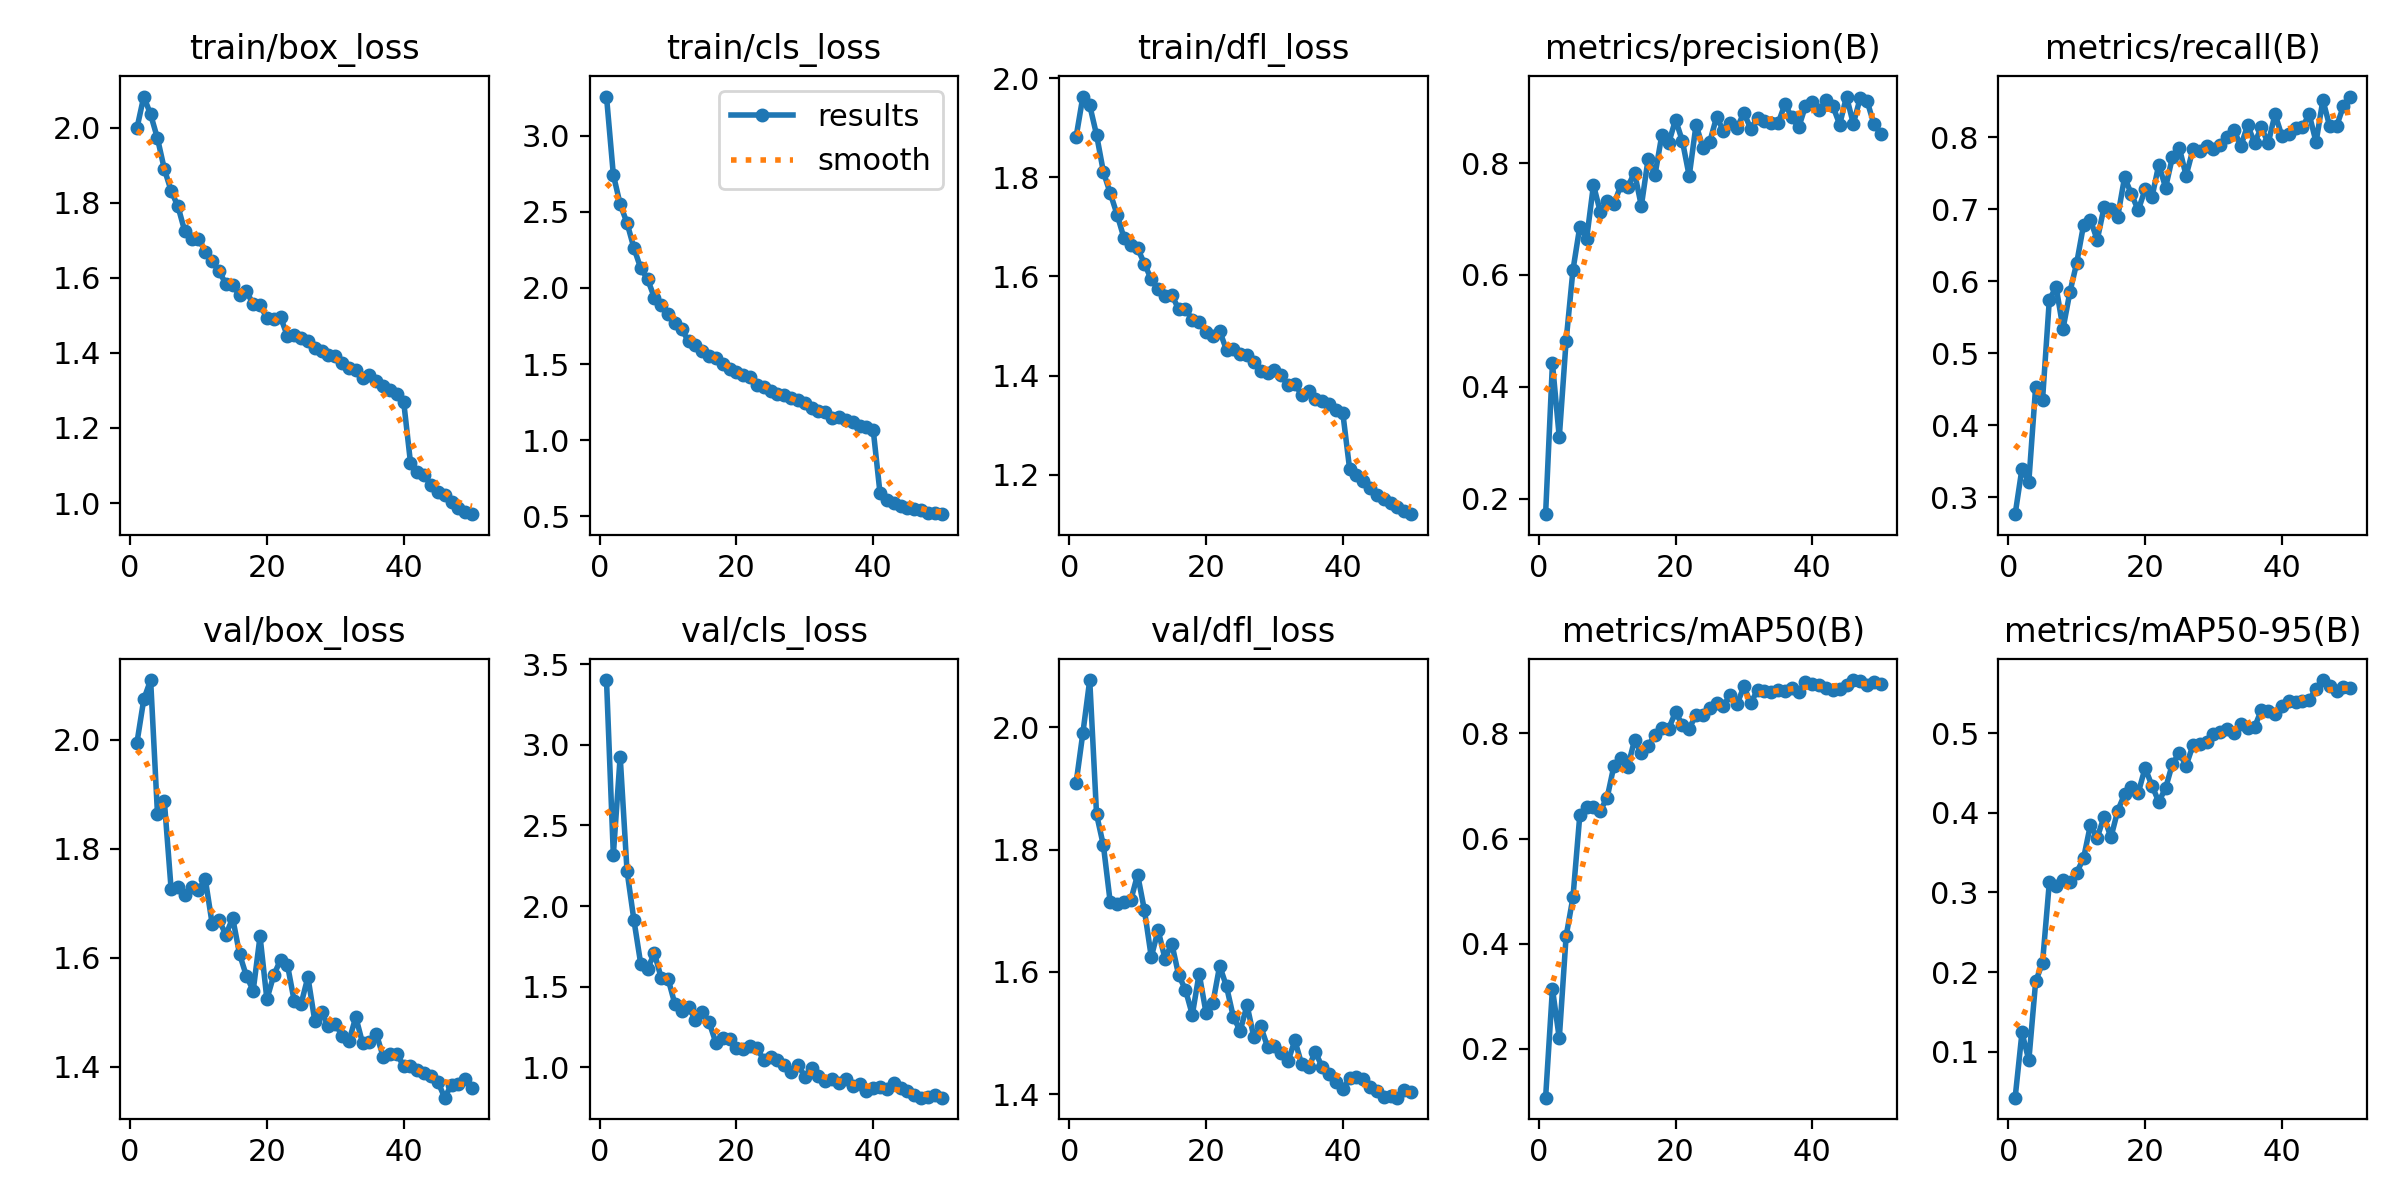

Source data for this figure (header and first rows):
epoch, time, train/box_loss, train/cls_loss, train/dfl_loss, metrics/precision(B), metrics/recall(B), metrics/mAP50(B), metrics/mAP50-95(B), val/box_loss, val/cls_loss, val/dfl_loss, lr/pg0, lr/pg1, lr/pg2
1, 194.7, 1.998, 3.256, 1.881, 0.1725, 0.2763, 0.1074, 0.04232, 1.995, 3.402, 1.908, 0.0005548, 0.0005548, 0.0005548
2, 382.5, 2.083, 2.743, 1.963, 0.4421, 0.3397, 0.3143, 0.1242, 2.075, 2.317, 1.991, 0.001088, 0.001088, 0.001088
3, 568.7, 2.035, 2.549, 1.945, 0.3099, 0.3214, 0.2203, 0.08915, 2.11, 2.928, 2.077, 0.0016, 0.0016, 0.0016
4, 754.3, 1.971, 2.427, 1.886, 0.4824, 0.4534, 0.4143, 0.1883, 1.865, 2.218, 1.858, 0.001568, 0.001568, 0.001568
5, 942.9, 1.89, 2.263, 1.811, 0.6086, 0.4345, 0.4881, 0.2115, 1.889, 1.916, 1.807, 0.001535, 0.001535, 0.001535
6, 1133, 1.831, 2.13, 1.768, 0.6863, 0.5744, 0.6442, 0.3127, 1.726, 1.643, 1.714, 0.001502, 0.001502, 0.001502
7, 1318, 1.79, 2.057, 1.725, 0.6647, 0.5918, 0.6594, 0.3086, 1.729, 1.611, 1.711, 0.001469, 0.001469, 0.001469
8, 1503, 1.723, 1.937, 1.678, 0.7608, 0.5339, 0.6593, 0.3157, 1.715, 1.707, 1.714, 0.001436, 0.001436, 0.001436
9, 1688, 1.703, 1.888, 1.663, 0.7126, 0.5844, 0.6532, 0.3128, 1.73, 1.555, 1.717, 0.001403, 0.001403, 0.001403
10, 1873, 1.705, 1.826, 1.656, 0.732, 0.6252, 0.6776, 0.325, 1.725, 1.55, 1.759, 0.00137, 0.00137, 0.00137
11, 2058, 1.67, 1.767, 1.626, 0.7267, 0.6778, 0.7388, 0.3429, 1.744, 1.392, 1.701, 0.001337, 0.001337, 0.001337
12, 2249, 1.644, 1.728, 1.594, 0.7604, 0.6853, 0.7532, 0.3844, 1.662, 1.347, 1.624, 0.001304, 0.001304, 0.001304
13, 2440, 1.617, 1.649, 1.574, 0.757, 0.6572, 0.7357, 0.3689, 1.669, 1.374, 1.668, 0.001271, 0.001271, 0.001271
14, 2628, 1.584, 1.623, 1.561, 0.783, 0.7026, 0.7869, 0.3949, 1.642, 1.292, 1.622, 0.001238, 0.001238, 0.001238
15, 2821, 1.58, 1.587, 1.562, 0.7233, 0.7001, 0.7628, 0.369, 1.673, 1.341, 1.646, 0.001205, 0.001205, 0.001205
16, 3017, 1.554, 1.553, 1.534, 0.8081, 0.6897, 0.7764, 0.4026, 1.607, 1.281, 1.595, 0.001172, 0.001172, 0.001172
17, 3203, 1.563, 1.539, 1.534, 0.779, 0.7442, 0.7972, 0.4234, 1.567, 1.151, 1.571, 0.001139, 0.001139, 0.001139
18, 3391, 1.53, 1.499, 1.513, 0.8504, 0.7209, 0.8102, 0.4319, 1.54, 1.181, 1.53, 0.001106, 0.001106, 0.001106
19, 3587, 1.526, 1.465, 1.509, 0.8356, 0.6985, 0.8089, 0.425, 1.639, 1.175, 1.597, 0.001073, 0.001073, 0.001073
20, 3782, 1.493, 1.448, 1.488, 0.8776, 0.7274, 0.8405, 0.4564, 1.524, 1.122, 1.533, 0.00104, 0.00104, 0.00104
21, 3976, 1.49, 1.428, 1.48, 0.8394, 0.7165, 0.8162, 0.4342, 1.568, 1.112, 1.548, 0.001007, 0.001007, 0.001007
22, 4171, 1.495, 1.414, 1.49, 0.7767, 0.7617, 0.8091, 0.4139, 1.596, 1.129, 1.61, 0.0009739, 0.0009739, 0.0009739
23, 4365, 1.444, 1.361, 1.452, 0.8686, 0.73, 0.8356, 0.431, 1.588, 1.122, 1.576, 0.0009409, 0.0009409, 0.0009409
24, 4560, 1.448, 1.352, 1.453, 0.8277, 0.7723, 0.8341, 0.4616, 1.52, 1.043, 1.526, 0.0009078, 0.0009078, 0.0009078
25, 4750, 1.439, 1.324, 1.443, 0.8375, 0.7853, 0.8491, 0.4749, 1.515, 1.067, 1.503, 0.0008748, 0.0008748, 0.0008748
26, 4949, 1.432, 1.304, 1.441, 0.882, 0.7466, 0.8583, 0.4593, 1.565, 1.044, 1.546, 0.0008418, 0.0008418, 0.0008418
27, 5157, 1.413, 1.295, 1.428, 0.858, 0.7831, 0.8521, 0.4846, 1.484, 1.015, 1.493, 0.0008088, 0.0008088, 0.0008088
28, 5364, 1.404, 1.276, 1.41, 0.8718, 0.7814, 0.8731, 0.4859, 1.5, 0.968, 1.511, 0.0007758, 0.0007758, 0.0007758
29, 5548, 1.393, 1.262, 1.406, 0.8633, 0.7879, 0.8557, 0.4889, 1.474, 1.016, 1.478, 0.0007428, 0.0007428, 0.0007428
30, 5731, 1.392, 1.246, 1.412, 0.8896, 0.7839, 0.8891, 0.4994, 1.479, 0.9413, 1.478, 0.0007098, 0.0007098, 0.0007098
31, 5914, 1.374, 1.209, 1.4, 0.8613, 0.7887, 0.8573, 0.5012, 1.457, 0.995, 1.468, 0.0006768, 0.0006768, 0.0006768
32, 6097, 1.358, 1.192, 1.38, 0.8811, 0.8004, 0.8829, 0.5058, 1.447, 0.9468, 1.454, 0.0006438, 0.0006438, 0.0006438
33, 6280, 1.355, 1.183, 1.383, 0.8758, 0.8104, 0.8814, 0.5003, 1.491, 0.9174, 1.488, 0.0006108, 0.0006108, 0.0006108
34, 6470, 1.333, 1.145, 1.361, 0.872, 0.7872, 0.879, 0.5112, 1.443, 0.9282, 1.449, 0.0005778, 0.0005778, 0.0005778
35, 6672, 1.34, 1.153, 1.368, 0.8712, 0.817, 0.883, 0.5067, 1.445, 0.9007, 1.445, 0.0005448, 0.0005448, 0.0005448
36, 6865, 1.324, 1.132, 1.353, 0.9052, 0.7919, 0.8802, 0.5073, 1.46, 0.9258, 1.469, 0.0005118, 0.0005118, 0.0005118
37, 7060, 1.312, 1.121, 1.348, 0.8818, 0.8136, 0.8856, 0.5292, 1.419, 0.8855, 1.444, 0.0004788, 0.0004788, 0.0004788
38, 7244, 1.302, 1.091, 1.343, 0.8635, 0.7916, 0.8788, 0.5279, 1.423, 0.8974, 1.433, 0.0004458, 0.0004458, 0.0004458
39, 7448, 1.29, 1.087, 1.332, 0.9018, 0.8319, 0.8972, 0.5236, 1.423, 0.8517, 1.419, 0.0004127, 0.0004127, 0.0004127
40, 7633, 1.27, 1.068, 1.325, 0.9099, 0.802, 0.8941, 0.5343, 1.401, 0.8692, 1.409, 0.0003797, 0.0003797, 0.0003797
41, 7832, 1.107, 0.6504, 1.212, 0.8939, 0.8041, 0.8922, 0.54, 1.402, 0.8805, 1.426, 0.0003467, 0.0003467, 0.0003467
42, 8023, 1.081, 0.6071, 1.2, 0.9122, 0.8134, 0.8867, 0.5388, 1.393, 0.8643, 1.428, 0.0003137, 0.0003137, 0.0003137
43, 8213, 1.073, 0.5849, 1.187, 0.9021, 0.814, 0.8824, 0.5401, 1.389, 0.9, 1.425, 0.0002807, 0.0002807, 0.0002807
44, 8398, 1.048, 0.5707, 1.172, 0.8688, 0.8317, 0.8851, 0.542, 1.383, 0.871, 1.411, 0.0002477, 0.0002477, 0.0002477
45, 8582, 1.029, 0.557, 1.16, 0.9188, 0.7931, 0.8927, 0.5556, 1.372, 0.8505, 1.404, 0.0002147, 0.0002147, 0.0002147
46, 8772, 1.021, 0.5459, 1.151, 0.8701, 0.8516, 0.9014, 0.5667, 1.343, 0.8297, 1.396, 0.0001817, 0.0001817, 0.0001817
47, 8962, 1.001, 0.5393, 1.143, 0.9161, 0.815, 0.8997, 0.5595, 1.367, 0.8112, 1.397, 0.0001487, 0.0001487, 0.0001487
48, 9152, 0.9878, 0.5247, 1.134, 0.9113, 0.8152, 0.8923, 0.5525, 1.368, 0.8164, 1.394, 0.0001157, 0.0001157, 0.0001157
49, 9334, 0.9773, 0.5196, 1.126, 0.87, 0.8432, 0.8972, 0.5586, 1.377, 0.8283, 1.407, 8.26832e-05, 8.26832e-05, 8.26832e-05
50, 9519, 0.9702, 0.5141, 1.12, 0.8519, 0.8565, 0.8936, 0.5567, 1.36, 0.8115, 1.404, 4.96766e-05, 4.96766e-05, 4.96766e-05
